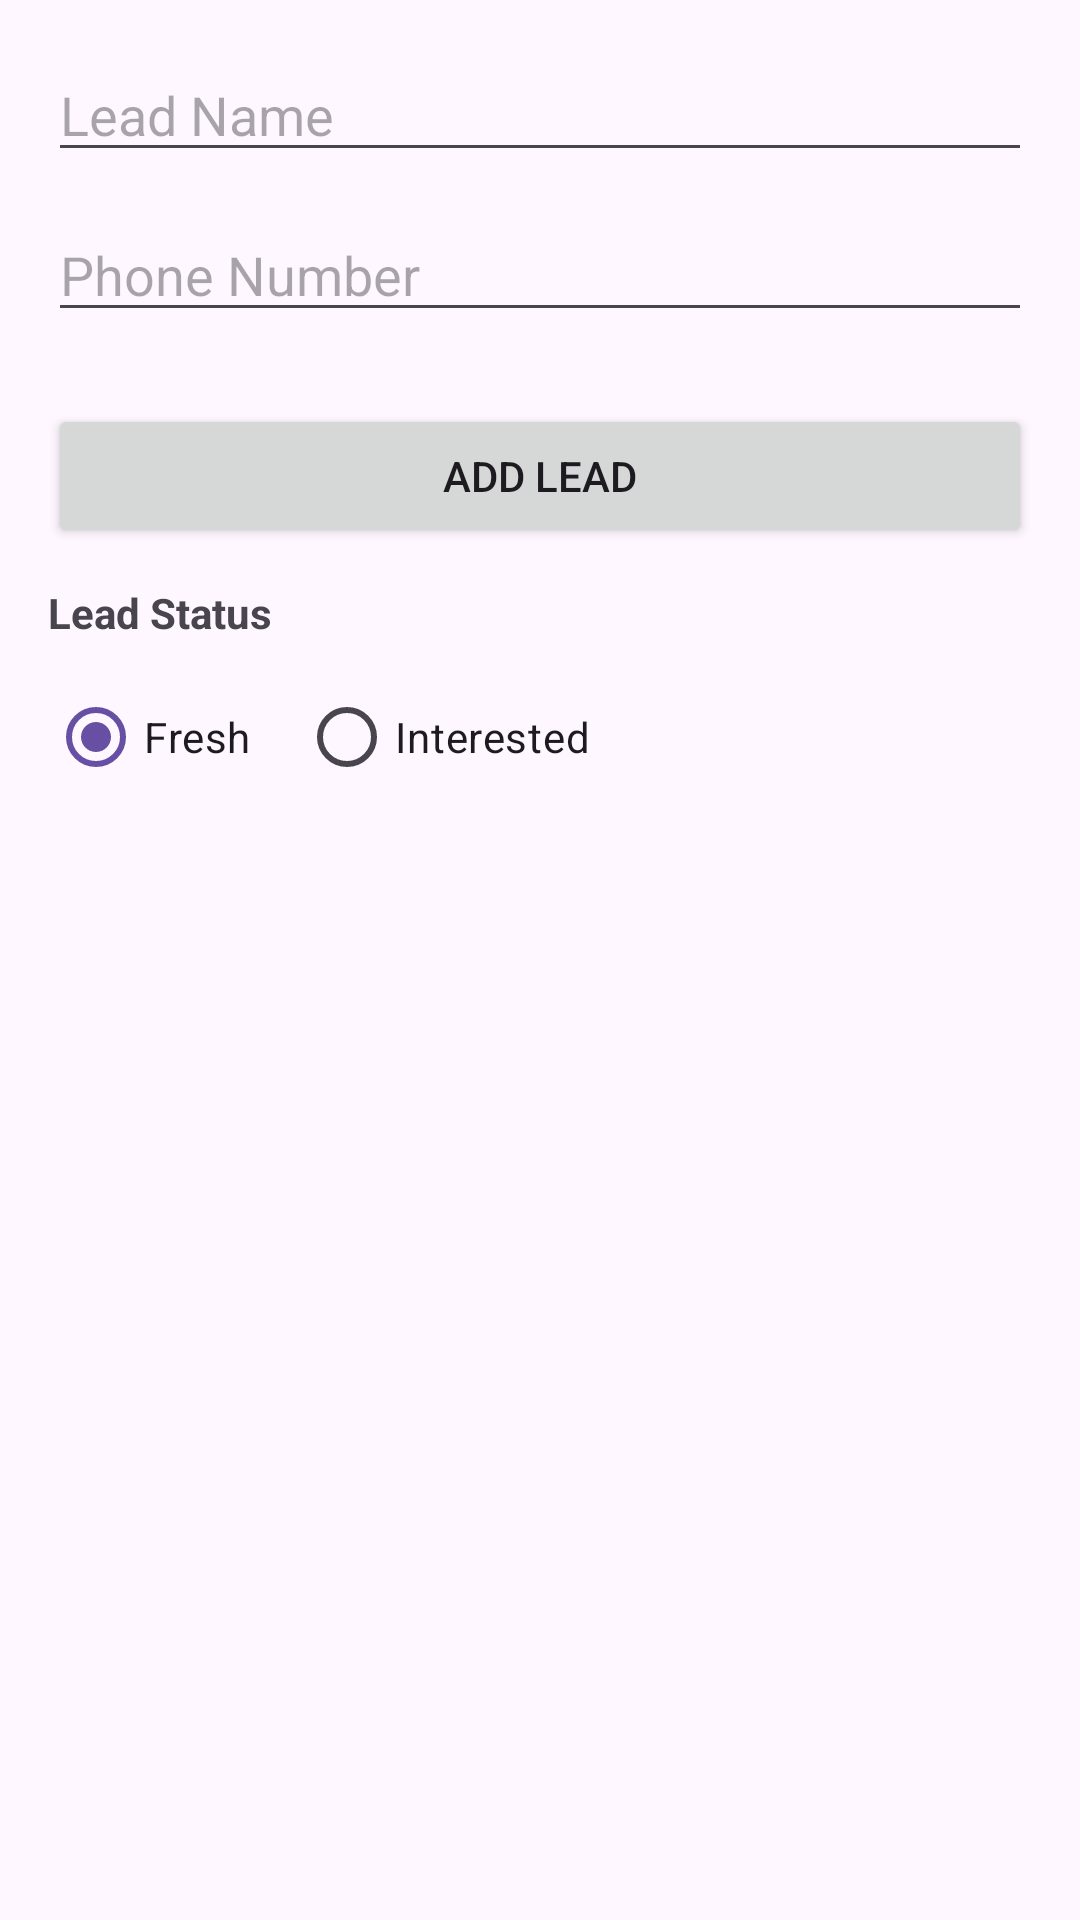

Layout XML and referenced resources for this Android screen:
<!-- AndroidManifest.xml: application theme Theme.TelecallerAPP -->
<!-- res/layout/activity_add_lead.xml -->
<?xml version="1.0" encoding="utf-8"?>
<LinearLayout xmlns:android="http://schemas.android.com/apk/res/android"
    android:layout_width="match_parent"
    android:layout_height="match_parent"
    android:orientation="vertical"
    android:padding="16dp">

    <EditText
        android:id="@+id/etLeadName"
        android:layout_width="match_parent"
        android:layout_height="wrap_content"
        android:hint="Lead Name" />

    <EditText
        android:id="@+id/etLeadPhone"
        android:layout_width="match_parent"
        android:layout_height="wrap_content"
        android:hint="Phone Number"
        android:inputType="phone"
        android:layout_marginTop="12dp" />

    <Button
        android:id="@+id/btnSaveLead"
        android:layout_width="match_parent"
        android:layout_height="wrap_content"
        android:text="Add Lead"
        android:layout_marginTop="24dp" />
    
    <TextView
        android:layout_width="wrap_content"
        android:layout_height="wrap_content"
        android:text="Lead Status"
        android:textStyle="bold"
        android:layout_marginTop="12dp"
        android:textSize="14sp"/>


    <RadioGroup
        android:id="@+id/rgStatus"
        android:layout_width="match_parent"
        android:layout_height="wrap_content"
        android:orientation="horizontal"
        android:layout_marginTop="8dp">

        <RadioButton
            android:id="@+id/rbFresh"
            android:layout_width="wrap_content"
            android:layout_height="wrap_content"
            android:text="Fresh"
            android:checked="true"/>

        <RadioButton
            android:id="@+id/rbInterested"
            android:layout_width="wrap_content"
            android:layout_height="wrap_content"
            android:text="Interested"
            android:layout_marginStart="16dp"/>
    </RadioGroup>

</LinearLayout>
<!-- resources referenced by this layout -->
<resources>
  <style name="Theme.TelecallerAPP" parent="Base.Theme.TelecallerAPP" />
  <style name="Base.Theme.TelecallerAPP" parent="Theme.Material3.DayNight.NoActionBar">
          
          
      </style>
</resources>
